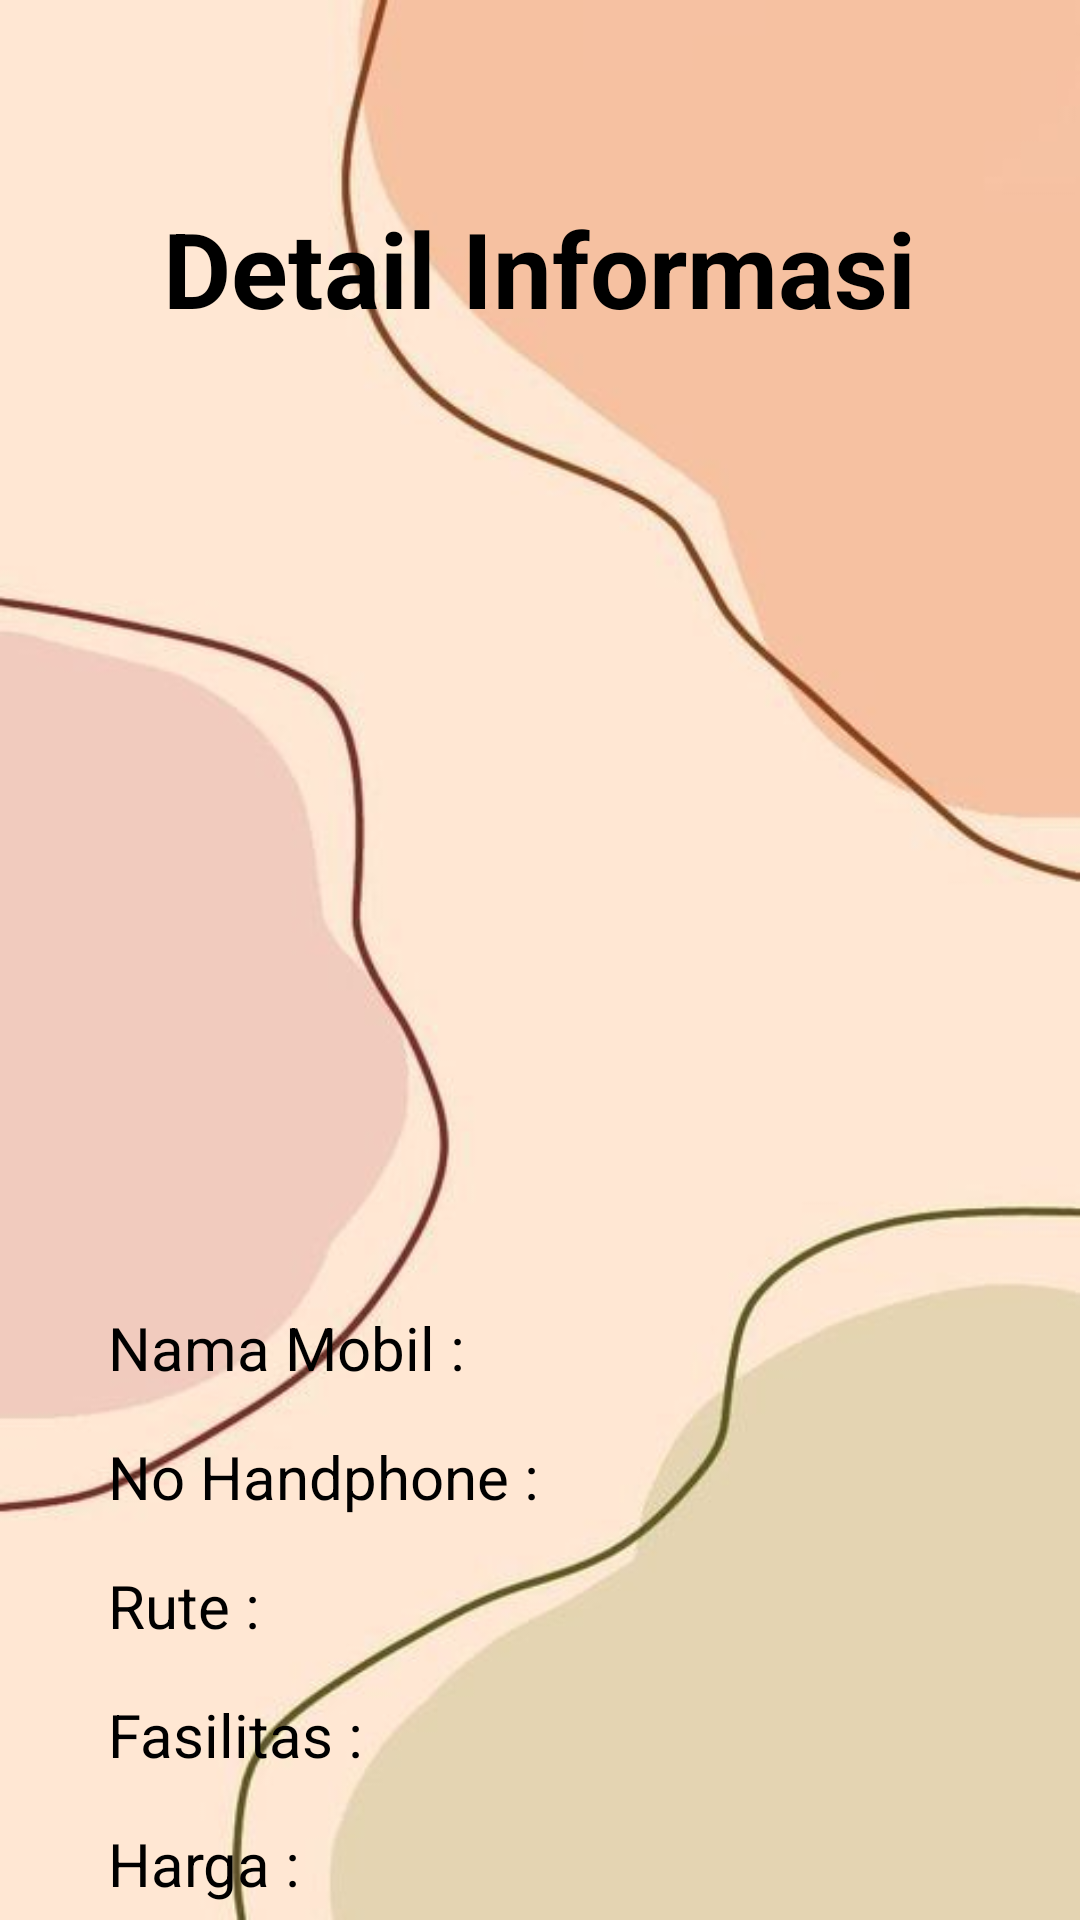

Produce the Android XML layout that renders to this screen, including the resource entries it uses.
<!-- AndroidManifest.xml: application theme Theme.TRAVEL -->
<!-- res/layout/detil_travel.xml -->
<?xml version="1.0" encoding="utf-8"?>
<LinearLayout
    xmlns:android="http://schemas.android.com/apk/res/android"
    android:layout_width="match_parent"
    android:layout_height="match_parent"
    android:orientation="vertical"
    android:background="@drawable/o"
    android:weightSum="100">

    <TextView
        android:id="@+id/judul"
        android:layout_width="wrap_content"
        android:layout_height="wrap_content"
        android:layout_gravity="center"
        android:layout_marginTop="66dp"
        android:text="Detail Informasi"
        android:textColor="@color/black"
        android:textSize="35sp"
        android:textStyle="bold" />

    <ImageView
        android:id="@+id/foto_detil"
        android:layout_width="376dp"
        android:layout_height="300dp"
        android:layout_margin="16dp"
        android:layout_marginTop="200dp"
        android:layout_weight="40"
        android:scaleType="centerCrop"
        android:src="@drawable/ic_launcher_background" />

    <TextView
        android:id="@+id/nama_mobil"
        android:layout_width="wrap_content"
        android:layout_height="wrap_content"
        android:layout_marginTop="16dp"
        android:text="Nama Mobil :"
        android:textSize="20sp"
        android:textColor="@color/black"
        android:layout_marginLeft="36dp"
        android:layout_gravity="left"/>

    <TextView
        android:id="@+id/nomor_hp"
        android:layout_width="wrap_content"
        android:layout_height="wrap_content"
        android:layout_marginTop="16dp"
        android:text="No Handphone :"
        android:textSize="20sp"
        android:textColor="@color/black"
        android:layout_marginLeft="36dp"
        android:layout_gravity="left"/>

    <TextView
        android:id="@+id/arah"
        android:layout_width="wrap_content"
        android:layout_height="wrap_content"
        android:layout_marginTop="16dp"
        android:text="Rute :"
        android:textSize="20sp"
        android:textColor="@color/black"
        android:layout_marginLeft="36dp"
        android:layout_gravity="left"/>
    <TextView
        android:id="@+id/kelebihan"
        android:layout_width="wrap_content"
        android:layout_height="wrap_content"
        android:layout_marginTop="16dp"
        android:text="Fasilitas :"
        android:textSize="20sp"
        android:textColor="@color/black"
        android:layout_marginLeft="36dp"
        android:layout_gravity="left"/>
    <TextView
        android:id="@+id/price"
        android:layout_width="wrap_content"
        android:layout_height="wrap_content"
        android:layout_marginTop="16dp"
        android:text="Harga :"
        android:textSize="20sp"
        android:textColor="@color/black"
        android:layout_marginLeft="36dp"
        android:layout_gravity="left"/>
    <TextView
        android:id="@+id/keberangkatan"
        android:layout_width="wrap_content"
        android:layout_height="wrap_content"
        android:layout_marginTop="16dp"
        android:text="Jadwal :"
        android:textSize="20sp"
        android:textColor="@color/black"
        android:layout_marginLeft="36dp"
        android:layout_gravity="left"/>



</LinearLayout>
<!-- resources referenced by this layout -->
<resources>
  <color name="black">#FF000000</color>
  <!-- drawable o: jpg bitmap (drawable-v24, 15388 bytes) -->
  <style name="Theme.TRAVEL" parent="Theme.MaterialComponents.DayNight.DarkActionBar">
          
          <item name="colorPrimary">@color/purple_500</item>
          <item name="colorPrimaryVariant">@color/purple_700</item>
          <item name="colorOnPrimary">@color/white</item>
          
          <item name="colorSecondary">@color/teal_200</item>
          <item name="colorSecondaryVariant">@color/teal_700</item>
          <item name="colorOnSecondary">@color/black</item>
          
          <item name="android:statusBarColor" tools:targetApi="l">?attr/colorPrimaryVariant</item>
          
      </style>
  <color name="purple_500">#FF6200EE</color>
  <color name="purple_700">#FF3700B3</color>
  <color name="white">#FFFFFFFF</color>
  <color name="teal_200">#EAB8DF</color>
  <color name="teal_700">#FF018786</color>
</resources>
